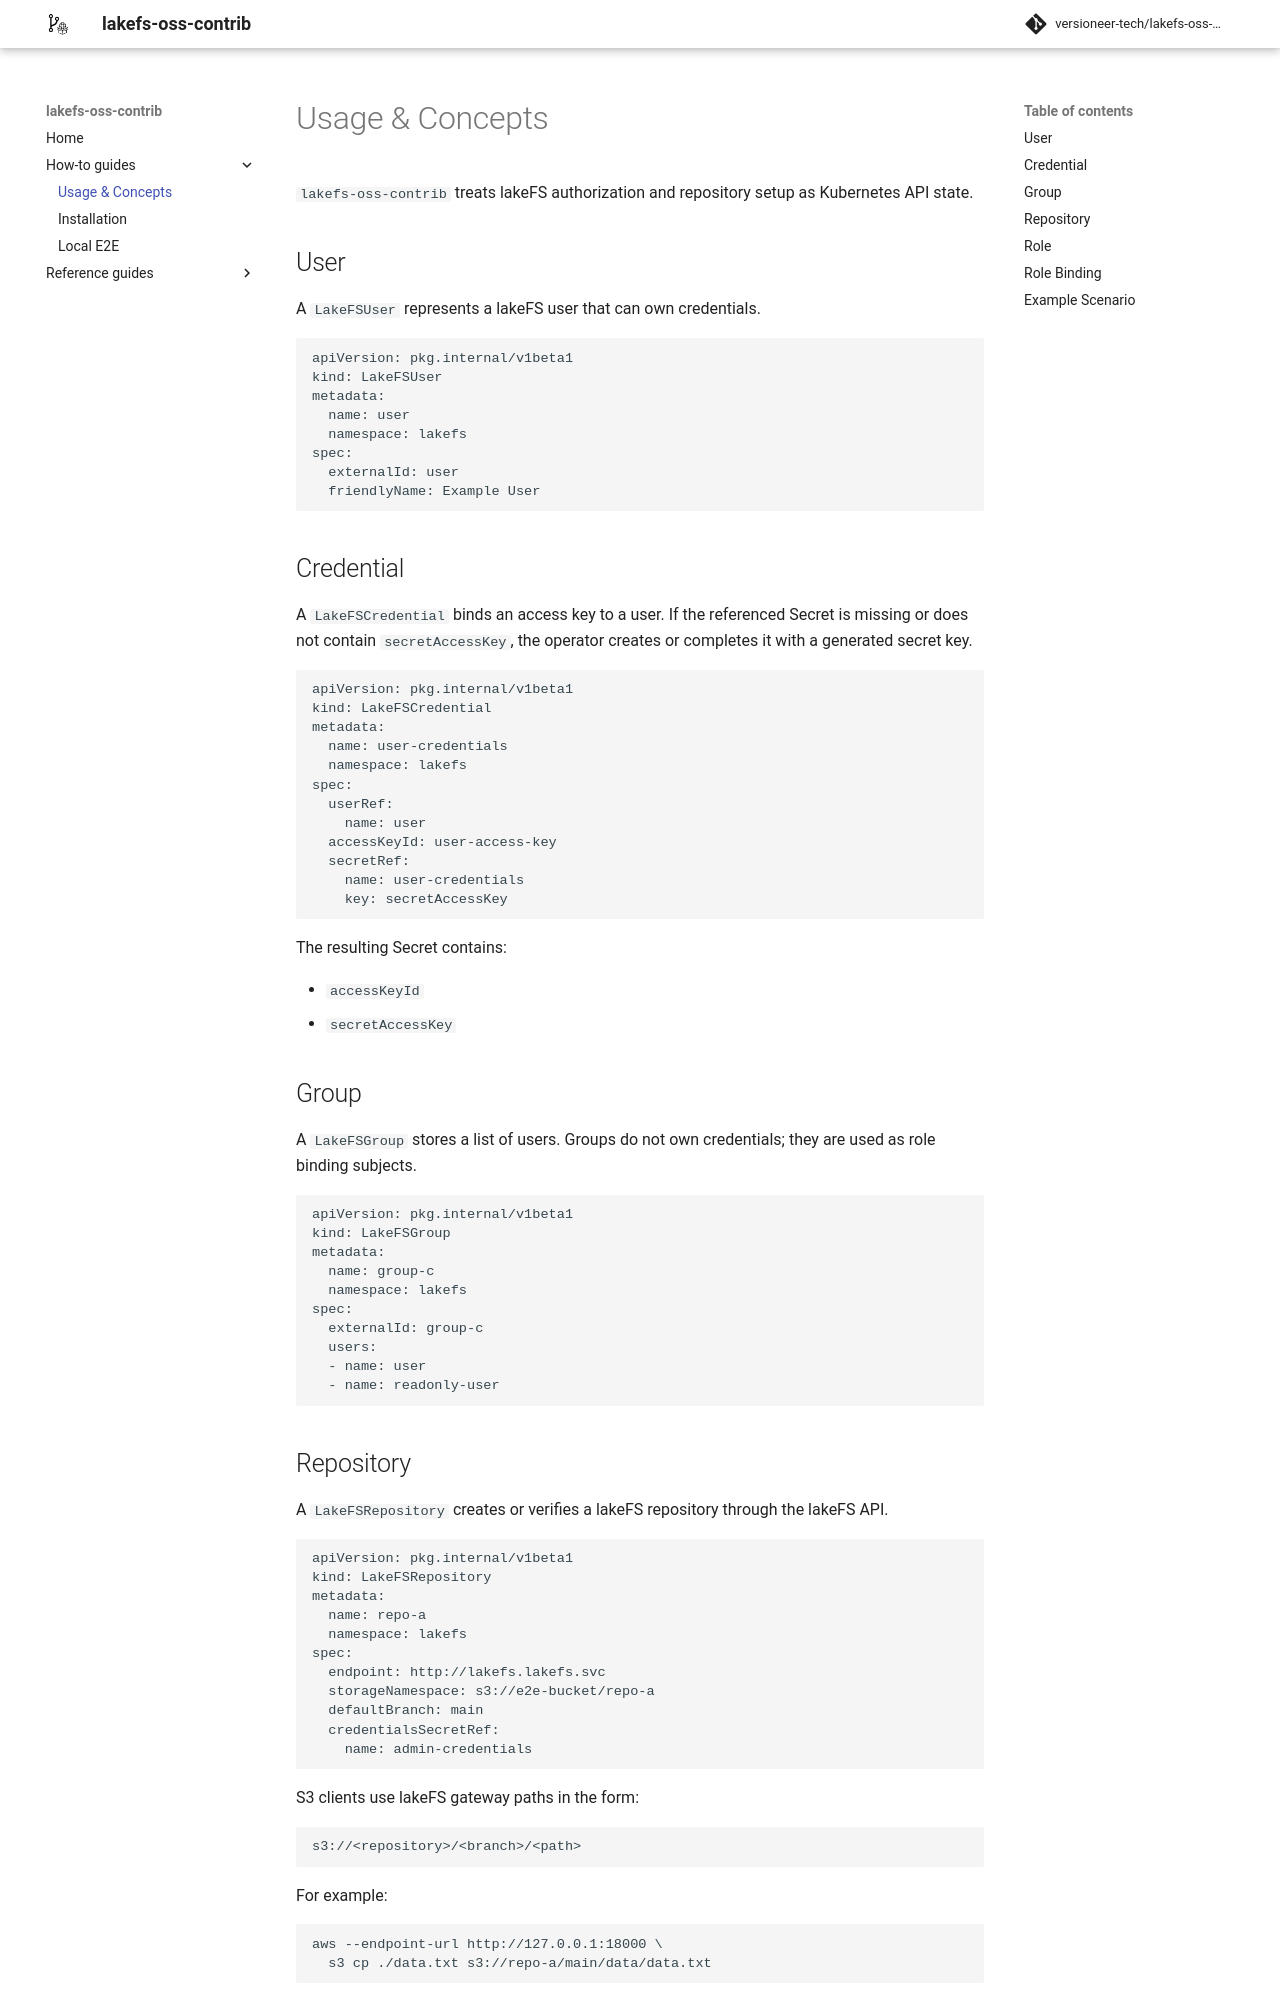

repository: versioneer-tech/lakefs-oss-contrib · page: 0.1.3/how-to-guides/usage_concepts/index.html · generator: mkdocs

# Usage & Concepts

`lakefs-oss-contrib` treats lakeFS authorization and repository setup as Kubernetes API state.

## User

A `LakeFSUser` represents a lakeFS user that can own credentials.

```yaml
apiVersion: pkg.internal/v1beta1
kind: LakeFSUser
metadata:
  name: user
  namespace: lakefs
spec:
  externalId: user
  friendlyName: Example User
```

## Credential

A `LakeFSCredential` binds an access key to a user. If the referenced Secret is missing or does not contain `secretAccessKey`, the operator creates or completes it with a generated secret key.

```yaml
apiVersion: pkg.internal/v1beta1
kind: LakeFSCredential
metadata:
  name: user-credentials
  namespace: lakefs
spec:
  userRef:
    name: user
  accessKeyId: user-access-key
  secretRef:
    name: user-credentials
    key: secretAccessKey
```

The resulting Secret contains:

- `accessKeyId`
- `secretAccessKey`

## Group

A `LakeFSGroup` stores a list of users. Groups do not own credentials; they are used as role binding subjects.

```yaml
apiVersion: pkg.internal/v1beta1
kind: LakeFSGroup
metadata:
  name: group-c
  namespace: lakefs
spec:
  externalId: group-c
  users:
  - name: user
  - name: readonly-user
```

## Repository

A `LakeFSRepository` creates or verifies a lakeFS repository through the lakeFS API.

```yaml
apiVersion: pkg.internal/v1beta1
kind: LakeFSRepository
metadata:
  name: repo-a
  namespace: lakefs
spec:
  endpoint: http://lakefs.lakefs.svc
  storageNamespace: s3://e2e-bucket/repo-a
  defaultBranch: main
  credentialsSecretRef:
    name: admin-credentials
  gc:
    enabled: true
    policyRef:
      name: default
```

Managed garbage collection is enabled by default. If `spec.gc` is omitted, the
operator uses `policyRef.name: default`. The operator looks for that
`LakeFSGCPolicy` in the same namespace as the `LakeFSRepository`, and creates
the namespace-local `default` policy when a repository first needs it and no
custom default exists yet.

S3 clients use lakeFS gateway paths in the form:

```text
s3://<repository>/<branch>/<path>
```

For example:

```bash
aws --endpoint-url http://127.0.0.1:18000 \
  s3 cp ./data.txt s3://repo-a/main/data/data.txt
```
